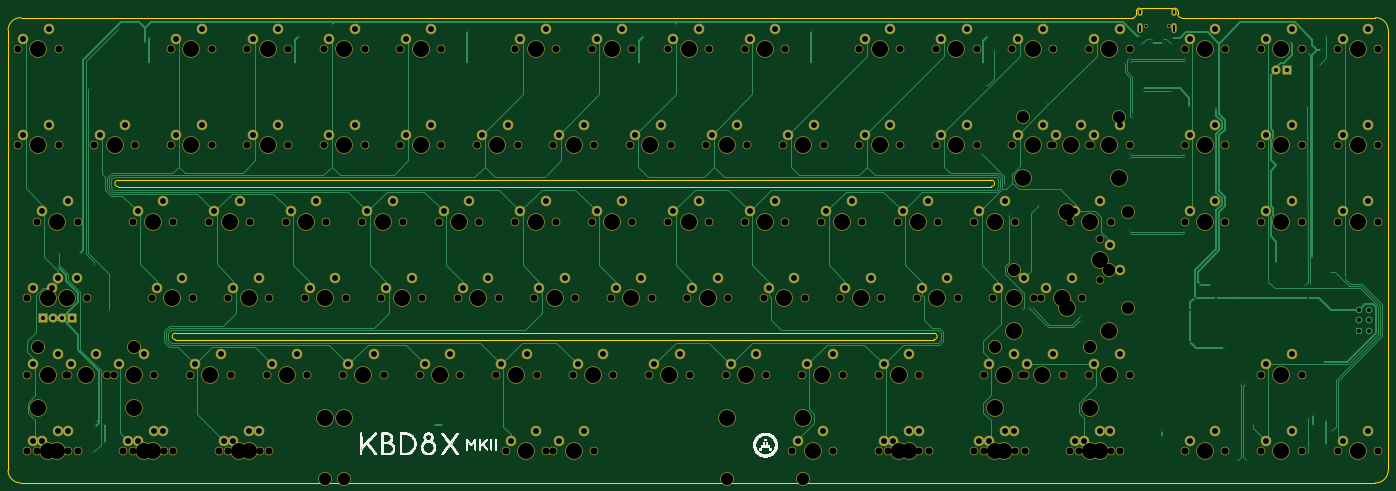
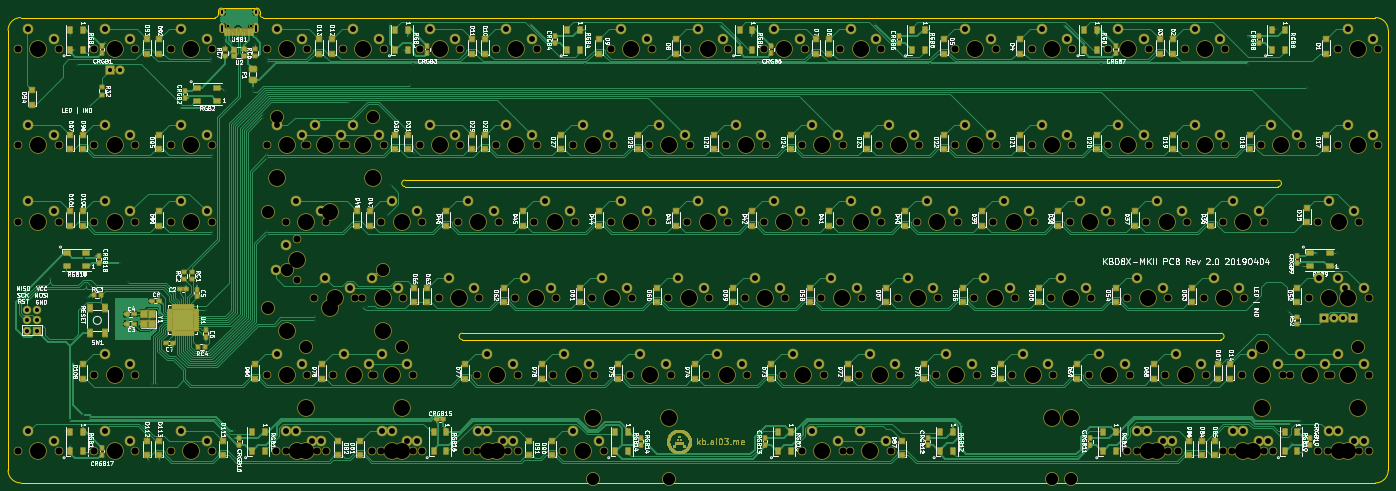
Circuit board: 11 layer files. Board 343.7 x 118.3 mm.
- bottom_copper: KBD8X-MK2-CuBottom.gbl (179357 bytes)
- top_copper: KBD8X-MK2-CuTop.gtl (45379 bytes)
- outline: KBD8X-MK2-EdgeCuts.gm1 (2078 bytes)
- bottom_mask: KBD8X-MK2-MaskBottom.gbs (129250 bytes)
- top_mask: KBD8X-MK2-MaskTop.gts (45352 bytes)
- drill: KBD8X-MK2-NPTH.drl (6519 bytes)
- drill: KBD8X-MK2-PTH.drl (6505 bytes)
- paste: KBD8X-MK2-PasteBottom.gbp (12494 bytes)
- paste: KBD8X-MK2-PasteTop.gtp (496 bytes)
- bottom_silk: KBD8X-MK2-SilkBottom.gbo (291309 bytes)
- top_silk: KBD8X-MK2-SilkTop.gto (193312 bytes)

=== bottom_copper: KBD8X-MK2-CuBottom.gbl (179357 bytes, source omitted) ===
=== top_copper: KBD8X-MK2-CuTop.gtl (45379 bytes, source omitted) ===
=== outline: KBD8X-MK2-EdgeCuts.gm1 ===
G04 #@! TF.GenerationSoftware,KiCad,Pcbnew,(6.0.1-0)*
G04 #@! TF.CreationDate,2022-01-18T02:07:07+01:00*
G04 #@! TF.ProjectId,KBD8X-MK2,4b424438-582d-44d4-9b32-2e6b69636164,rev?*
G04 #@! TF.SameCoordinates,Original*
G04 #@! TF.FileFunction,Profile,NP*
%FSLAX46Y46*%
G04 Gerber Fmt 4.6, Leading zero omitted, Abs format (unit mm)*
G04 Created by KiCad (PCBNEW (6.0.1-0)) date 2022-01-18 02:07:07*
%MOMM*%
%LPD*%
G01*
G04 APERTURE LIST*
G04 #@! TA.AperFunction,Profile*
%ADD10C,0.200000*%
G04 #@! TD*
G04 APERTURE END LIST*
D10*
X467158125Y-262742500D02*
G75*
G03*
X470333125Y-259567500I0J3175000D01*
G01*
X357223750Y-227023750D02*
G75*
G03*
X357223750Y-225436250I0J793750D01*
G01*
X417945625Y-145267500D02*
X417945625Y-146061250D01*
X407626875Y-145267500D02*
X407626875Y-146061250D01*
X371511250Y-187336250D02*
X154023750Y-187336250D01*
X371511250Y-188923750D02*
G75*
G03*
X371511250Y-187336250I0J793750D01*
G01*
X168311250Y-227023750D02*
X357223750Y-227023750D01*
X154023750Y-188923750D02*
X371511250Y-188923750D01*
X467158125Y-262742500D02*
X129814375Y-262742500D01*
X126639375Y-259567500D02*
X126639375Y-150030000D01*
X408420625Y-144473750D02*
G75*
G03*
X407626875Y-145267500I0J-793750D01*
G01*
X126639375Y-259567500D02*
G75*
G03*
X129814375Y-262742500I3175000J0D01*
G01*
X129814375Y-146855000D02*
X406833125Y-146855000D01*
X470333125Y-150030000D02*
X470333125Y-259567500D01*
X357223750Y-225436250D02*
X168311250Y-225436250D01*
X470333125Y-150030000D02*
G75*
G03*
X467158125Y-146855000I-3175000J0D01*
G01*
X417945625Y-146061250D02*
G75*
G03*
X418739375Y-146855000I793750J0D01*
G01*
X406833125Y-146855000D02*
G75*
G03*
X407626875Y-146061250I0J793750D01*
G01*
X129814375Y-146855000D02*
G75*
G03*
X126639375Y-150030000I0J-3175000D01*
G01*
X418739375Y-146855000D02*
X467158125Y-146855000D01*
X168311250Y-225436250D02*
G75*
G03*
X168311250Y-227023750I0J-793750D01*
G01*
X154023750Y-187336250D02*
G75*
G03*
X154023750Y-188923750I0J-793750D01*
G01*
X417945625Y-145267500D02*
G75*
G03*
X417151875Y-144473750I-793750J0D01*
G01*
X408420625Y-144473750D02*
X417151875Y-144473750D01*
M02*

=== bottom_mask: KBD8X-MK2-MaskBottom.gbs (129250 bytes, source omitted) ===
=== top_mask: KBD8X-MK2-MaskTop.gts (45352 bytes, source omitted) ===
=== drill: KBD8X-MK2-NPTH.drl (6519 bytes, source omitted) ===
=== drill: KBD8X-MK2-PTH.drl (6505 bytes, source omitted) ===
=== paste: KBD8X-MK2-PasteBottom.gbp (12494 bytes, source omitted) ===
=== paste: KBD8X-MK2-PasteTop.gtp ===
G04 #@! TF.GenerationSoftware,KiCad,Pcbnew,(6.0.1-0)*
G04 #@! TF.CreationDate,2022-01-18T02:07:07+01:00*
G04 #@! TF.ProjectId,KBD8X-MK2,4b424438-582d-44d4-9b32-2e6b69636164,rev?*
G04 #@! TF.SameCoordinates,Original*
G04 #@! TF.FileFunction,Paste,Top*
G04 #@! TF.FilePolarity,Positive*
%FSLAX46Y46*%
G04 Gerber Fmt 4.6, Leading zero omitted, Abs format (unit mm)*
G04 Created by KiCad (PCBNEW (6.0.1-0)) date 2022-01-18 02:07:07*
%MOMM*%
%LPD*%
G01*
G04 APERTURE LIST*
G04 APERTURE END LIST*
M02*

=== bottom_silk: KBD8X-MK2-SilkBottom.gbo (291309 bytes, source omitted) ===
=== top_silk: KBD8X-MK2-SilkTop.gto (193312 bytes, source omitted) ===
